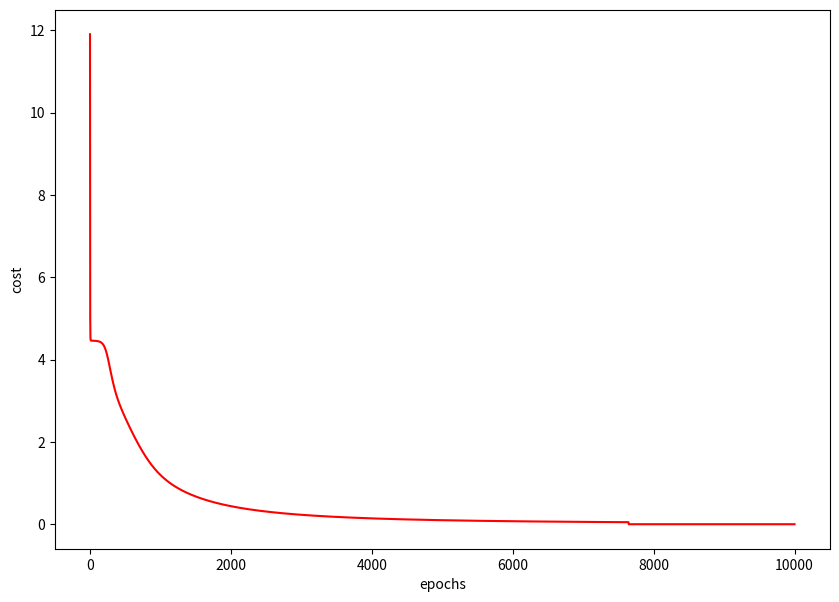

Here is the Python script that generated this plot:
import numpy as np
import matplotlib.pyplot as plt

x_train = np.array([
 [0, 0, 0, 0, 0, 0, 0,
 0, 1, 1, 1, 1, 1, 0,
 0, 1, 0, 0, 0, 1, 0,
 0, 1, 0, 0, 0, 1, 0,
 0, 1, 0, 0, 0, 1, 0,
 0, 1, 0, 0, 0, 1, 0,
 0, 1, 0, 0, 0, 1, 0,
 0, 1, 1, 1, 1, 1, 0,
 0, 0, 0, 0, 0, 0, 0],
 [0, 0, 0, 0, 0, 0, 0,
 0, 0, 0, 1, 0, 0, 0,
 0, 0, 1, 1, 0, 0, 0,
 0, 0, 0, 1, 0, 0, 0,
 0, 0, 0, 1, 0, 0, 0,
 0, 0, 0, 1, 0, 0, 0,
 0, 0, 0, 1, 0, 0, 0,
 0, 1, 1, 1, 1, 1, 0,
 0, 0, 0, 0, 0, 0, 0],
 [0, 0, 0, 0, 0, 0, 0,
 0, 1, 1, 1, 1, 1, 0,
 0, 0, 0, 0, 0, 1, 0,
 0, 0, 0, 0, 0, 1, 0,
 0, 1, 1, 1, 1, 1, 0,
 0, 1, 0, 0, 0, 0, 0,
 0, 1, 0, 0, 0, 0, 0,
 0, 1, 1, 1, 1, 1, 0,
 0, 0, 0, 0, 0, 0, 0],
 [0, 0, 0, 0, 0, 0, 0,
 0, 1, 1, 1, 1, 1, 0,
 0, 0, 0, 0, 0, 1, 0,
 0, 0, 0, 0, 0, 1, 0,
 0, 0, 0, 1, 1, 1, 0,
 0, 0, 0, 0, 0, 1, 0,
 0, 0, 0, 0, 0, 1, 0,
 0, 1, 1, 1, 1, 1, 0,
 0, 0, 0, 0, 0, 0, 0],
 [0, 0, 0, 0, 0, 0, 0,
 0, 1, 0, 0, 0, 0, 0,
 0, 1, 0, 0, 0, 0, 0,
 0, 1, 0, 0, 1, 0, 0,
 0, 1, 1, 1, 1, 1, 0,
 0, 0, 0, 0, 1, 0, 0,
 0, 0, 0, 0, 1, 0, 0,
 0, 0, 0, 0, 1, 0, 0,
 0, 0, 0, 0, 0, 0, 0],
 [0, 0, 0, 0, 0, 0, 0,
 0, 1, 1, 1, 1, 1, 0,
 0, 1, 0, 0, 0, 0, 0,
 0, 1, 0, 0, 0, 0, 0,
 0, 1, 1, 1, 1, 1, 0,
 0, 0, 0, 0, 0, 1, 0,
 0, 0, 0, 0, 0, 1, 0,
 0, 1, 1, 1, 1, 1, 0,
 0, 0, 0, 0, 0, 0, 0],
 [0, 0, 0, 0, 0, 0, 0,
 0, 1, 1, 1, 1, 1, 0,
 0, 1, 0, 0, 0, 0, 0,
 0, 1, 0, 0, 0, 0, 0,
 0, 1, 1, 1, 1, 1, 0,
 0, 1, 0, 0, 0, 1, 0,
 0, 1, 0, 0, 0, 1, 0,
 0, 1, 1, 1, 1, 1, 0,
 0, 0, 0, 0, 0, 0, 0],
 [0, 0, 0, 0, 0, 0, 0,
 0, 1, 1, 1, 1, 1, 0,
 0, 0, 0, 0, 0, 1, 0,
 0, 0, 0, 0, 1, 0, 0,
 0, 0, 0, 1, 0, 0, 0,
 0, 0, 1, 0, 0, 0, 0,
 0, 1, 0, 0, 0, 0, 0,
 0, 1, 0, 0, 0, 0, 0,
 0, 0, 0, 0, 0, 0, 0],
 [0, 0, 0, 0, 0, 0, 0,
 0, 1, 1, 1, 1, 1, 0,
 0, 1, 0, 0, 0, 1, 0,
 0, 1, 0, 0, 0, 1, 0,
 0, 1, 1, 1, 1, 1, 0,
 0, 1, 0, 0, 0, 1, 0,
 0, 1, 0, 0, 0, 1, 0,
 0, 1, 1, 1, 1, 1, 0,
 0, 0, 0, 0, 0, 0, 0],
 [0, 0, 0, 0, 0, 0, 0,
 0, 1, 1, 1, 1, 1, 0,
 0, 1, 0, 0, 0, 1, 0,
 0, 1, 0, 0, 0, 1, 0,
 0, 1, 1, 1, 1, 1, 0,
 0, 0, 0, 0, 0, 1, 0,
 0, 0, 0, 0, 0, 1, 0,
 0, 0, 0, 0, 0, 1, 0,
 0, 0, 0, 0, 0, 0, 0]
])
y_train = np.array([
    [1,0,0,0,0,0,0,0,0,0],
    [0,1,0,0,0,0,0,0,0,0],
    [0,0,1,0,0,0,0,0,0,0],
    [0,0,0,1,0,0,0,0,0,0],
    [0,0,0,0,1,0,0,0,0,0],
    [0,0,0,0,0,1,0,0,0,0],
    [0,0,0,0,0,0,1,0,0,0],
    [0,0,0,0,0,0,0,1,0,0],
    [0,0,0,0,0,0,0,0,1,0],
    [0,0,0,0,0,0,0,0,0,1]])
x_test = np.array([
 [0, 0, 0, 0, 0, 0, 0,
 0, 1, 1, 0, 1, 1, 0,
 0, 1, 0, 0, 0, 0, 0,
 0, 1, 0, 0, 0, 1, 0,
 0, 1, 0, 0, 0, 1, 0,
 0, 1, 0, 0, 0, 1, 0,
 0, 1, 0, 0, 0, 1, 0,
 0, 1, 1, 1, 1, 1, 0,
 0, 0, 0, 0, 0, 0, 0],
 [0, 0, 0, 0, 0, 0, 0,
 0, 0, 0, 1, 0, 0, 0,
 0, 0, 0, 0, 0, 0, 0,
 0, 0, 0, 1, 0, 0, 0,
 0, 0, 0, 1, 0, 0, 0,
 0, 0, 0, 1, 0, 0, 0,
 0, 0, 0, 1, 0, 0, 0,
 0, 1, 1, 1, 1, 1, 0,
 0, 0, 0, 0, 0, 0, 0],
 [0, 0, 0, 0, 0, 0, 0,
 0, 1, 1, 1, 1, 1, 0,
 0, 0, 0, 0, 0, 0, 0,
 0, 0, 0, 0, 0, 1, 0,
 0, 1, 0, 1, 1, 1, 0,
 0, 1, 0, 0, 0, 0, 0,
 0, 1, 0, 0, 0, 0, 0,
 0, 0, 1, 1, 1, 1, 0,
 0, 0, 0, 0, 0, 0, 0],
 [0, 0, 0, 0, 0, 0, 0,
 0, 1, 1, 0, 1, 1, 0,
 0, 0, 0, 0, 0, 1, 0,
 0, 0, 0, 0, 0, 1, 0,
 0, 0, 0, 1, 1, 1, 0,
 0, 0, 0, 0, 0, 1, 0,
 0, 0, 0, 0, 0, 1, 0,
 0, 1, 1, 1, 1, 1, 0,
 0, 0, 0, 0, 0, 0, 0],
 [0, 0, 0, 0, 0, 0, 0,
 0, 1, 0, 0, 0, 0, 0,
 0, 1, 0, 0, 0, 0, 0,
 0, 1, 0, 0, 1, 0, 0,
 0, 0, 1, 1, 1, 1, 0,
 0, 0, 0, 0, 0, 0, 0,
 0, 0, 0, 0, 1, 0, 0,
 0, 0, 0, 0, 1, 0, 0,
 0, 0, 0, 0, 0, 0, 0],
 [0, 0, 0, 0, 0, 0, 0,
 0, 1, 1, 1, 1, 0, 0,
 0, 1, 0, 0, 0, 0, 0,
 0, 1, 0, 0, 0, 0, 0,
 0, 1, 1, 1, 1, 1, 0,
 0, 0, 0, 0, 0, 1, 0,
 0, 0, 0, 0, 0, 0, 0,
 0, 1, 1, 1, 1, 1, 0,
 0, 0, 0, 0, 0, 0, 0],
 [0, 0, 0, 0, 0, 0, 0,
 0, 1, 0, 1, 1, 1, 0,
 0, 1, 0, 0, 0, 0, 0,
 0, 1, 0, 0, 0, 0, 0,
 0, 1, 1, 1, 1, 0, 0,
 0, 1, 0, 0, 0, 1, 0,
 0, 1, 0, 0, 0, 1, 0,
 0, 1, 1, 1, 1, 1, 0,
 0, 0, 0, 0, 0, 0, 0],
 [0, 0, 0, 0, 0, 0, 0,
 0, 1, 0, 1, 1, 1, 0,
 0, 0, 0, 0, 0, 1, 0,
 0, 0, 0, 0, 1, 0, 0,
 0, 0, 0, 1, 0, 0, 0,
 0, 0, 1, 0, 0, 0, 0,
 0, 1, 0, 0, 0, 0, 0,
 0, 1, 0, 0, 0, 0, 0,
 0, 0, 0, 0, 0, 0, 0],
 [0, 0, 0, 0, 0, 0, 0,
 0, 1, 0, 1, 1, 1, 0,
 0, 1, 0, 0, 0, 1, 0,
 0, 1, 0, 0, 0, 0, 0,
 0, 1, 1, 1, 1, 1, 0,
 0, 1, 0, 0, 0, 1, 0,
 0, 1, 0, 0, 0, 1, 0,
 0, 1, 1, 1, 1, 1, 0,
 0, 0, 0, 0, 0, 0, 0],
 [0, 0, 0, 0, 0, 0, 0,
 0, 1, 1, 1, 0, 1, 0,
 0, 1, 0, 0, 0, 1, 0,
 0, 1, 0, 0, 0, 1, 0,
 0, 0, 1, 1, 1, 1, 0,
 0, 0, 0, 0, 0, 1, 0,
 0, 0, 0, 0, 0, 1, 0,
 0, 0, 0, 0, 0, 1, 0,
 0, 0, 0, 0, 0, 0, 0]
])
y_test = np.array(y_train)

data_size=10
learning_rate=0.001
epochs=10000
#define the number of neuron
#there is 1 input layer, 1 output layer, 1 hidden layer
input_size=63
output_size=10
hide1_size=100

#initialize data
#x=input  y=output  b=hidden
#wi = i layer connection weight
# x2=np.random.rand(hide1_size,1)

#+1 means include the threshold
w1=0.01*np.random.rand(input_size+1,hide1_size)
w2=0.01*np.random.rand(hide1_size+1,output_size)

extra=np.ones((1,1))

def sigmoid(x):
    return 1/(1+np.exp(-x))

def cost(w1,w2,x1,y):
    x2=sigmoid(w1.T.dot(np.r_[x1,extra]))
    y_pre=sigmoid(w2.T.dot(np.r_[x2,extra]))
    return (1/2)*np.sum(np.square(y_pre-y))

def argmin(w1,w2):
    history_cost=np.zeros(epochs)
    for k in range(epochs):
        cos=np.zeros(data_size)
        for i in range(data_size):

            x1=np.array(x_train[i]).reshape(input_size,1)
            y=np.array(y_train[i]).reshape(output_size,1)

            x1e=np.r_[x1,extra]
            x2=sigmoid(w1.T.dot(x1e))
            x2e=np.r_[x2,extra]
            y_pre=sigmoid(w2.T.dot(x2e))
            dy=(y_pre-y).T
            diff_y_pre=y_pre.T.dot(1-y_pre)

            t=np.delete(w2,hide1_size,axis=0).T #此变量定义只为了截图方便
            w2-=learning_rate*2*(x2e.dot(diff_y_pre)).dot(dy)
            w1-=learning_rate*2*(diff_y_pre*(x2.T.dot(1-x2))*((x1e.dot(dy)).dot(t)))
            cos[i]=cost(w1,w2,x1,y)
        history_cost[k]=np.sum(cos)
        if k>5000:
            if history_cost[k-1]-history_cost[k]<1e-5:
                break
    return w1,w2,history_cost

w1,w2,history_cost = argmin(w1,w2)

# test
false=0
for i in range(data_size):

    x1 = np.array(x_test[i]).reshape(input_size, 1)
    y = np.array(y_test[i]).reshape(output_size, 1)

    x1e = np.r_[x1, extra]
    x2 = sigmoid(w1.T.dot(x1e))
    x2e = np.r_[x2, extra]
    y_pre = sigmoid(w2.T.dot(x2e))
    print(y_pre.T,'\n',y.T,'\n',(1/2)*np.sum(np.square(y_pre-y)))
    for j in range(output_size):
        if abs(y_pre[j]-y[j])>0.5:
            false+=1
            break
print(false)


fig, ax = plt.subplots(figsize=(10, 7))
ax.set_ylabel('cost')
ax.set_xlabel('epochs')
_ = ax.plot(range(epochs), history_cost, 'r')
plt.show()